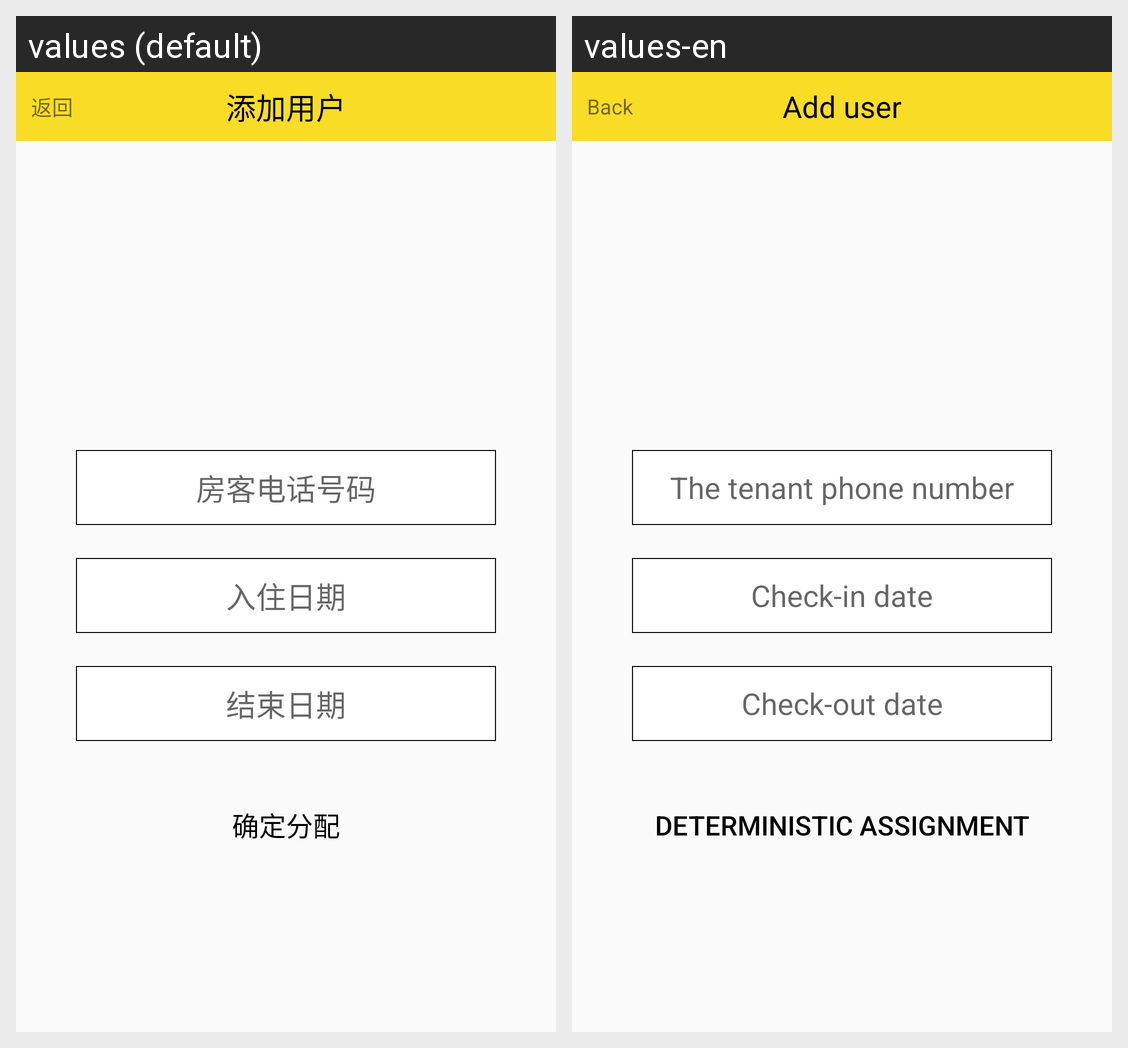

Translations of the strings shown on this Android screen, per locale in the grid:
Android screen res/layout/activity_gos_add_user.xml rendered under 2 locales, left to right: values (default), values-en. Device: Nexus 5 (rendered at 1080×1920; each locale shown at half size, 540×960, under a caption strip naming it); theme AppTheme.
Strings drawn on this screen, with the default value and each locale's value (text and hints the layout hard-codes, and strings that could not be matched under every locale, appear in the picture but are not listed):

back
  values: 返回
  values-en: Back

add_user
  values: 添加用户
  values-en: Add user

guest
  values: 房客电话号码
  values-en: The tenant phone number

indatetime
  values: 入住日期
  values-en: Check-in date

outdatetime
  values: 结束日期
  values-en: Check-out date

besureallot
  values: 确定分配
  values-en: Deterministic assignment
